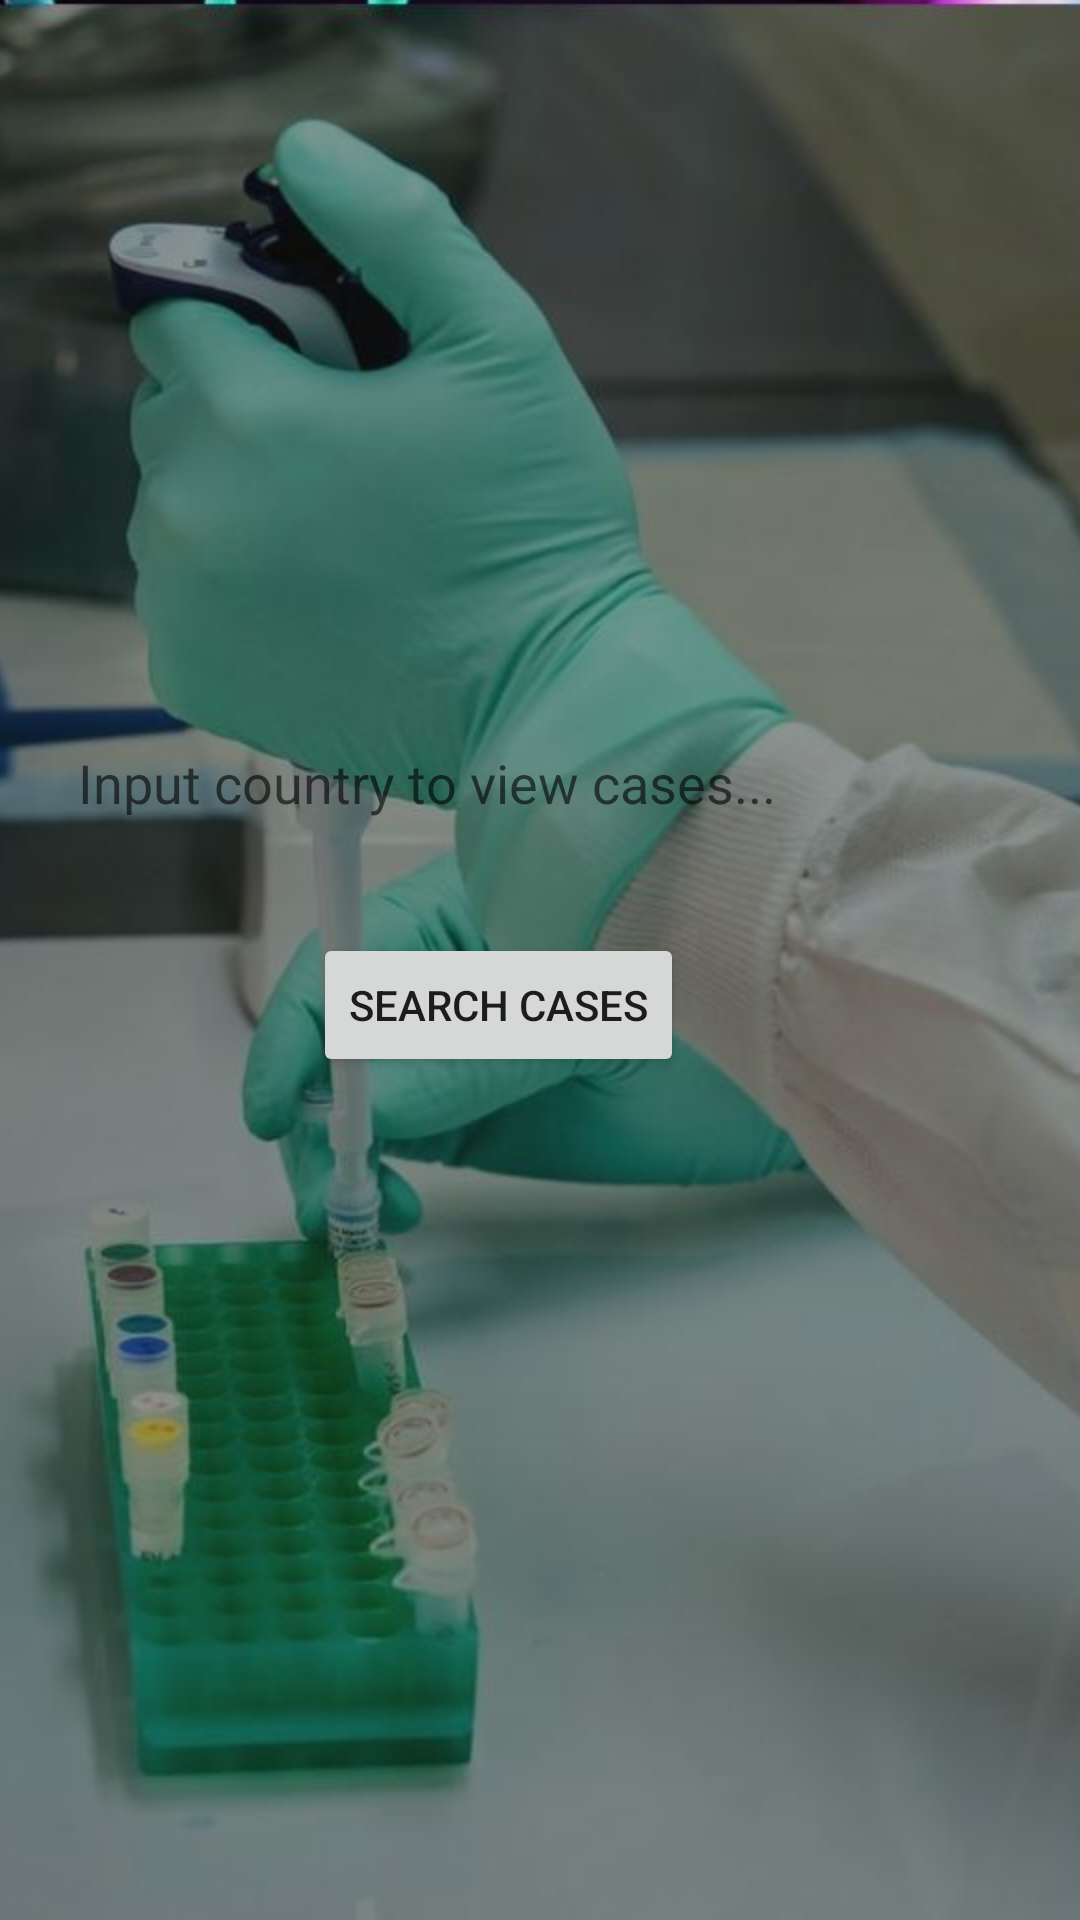

Produce the Android XML layout that renders to this screen, including the resource entries it uses.
<!-- AndroidManifest.xml: application theme Theme.CovidInformer -->
<!-- res/layout/activity_covid_search.xml -->
<?xml version="1.0" encoding="utf-8"?>
<RelativeLayout xmlns:android="http://schemas.android.com/apk/res/android"
    xmlns:app="http://schemas.android.com/apk/res-auto"
    xmlns:tools="http://schemas.android.com/tools"
    android:layout_width="match_parent"
    android:layout_height="match_parent"
    tools:context=".UI.CovidSearch">

    <ImageView
        android:layout_width="match_parent"
        android:layout_height="match_parent"
        android:scaleType="centerCrop"
        android:src="@drawable/coronavirus" />

    <Button
        android:id="@+id/button"
        android:layout_width="wrap_content"
        android:layout_height="wrap_content"
        android:layout_alignParentEnd="true"
        android:layout_alignParentBottom="true"
        android:layout_marginEnd="132dp"
        android:layout_marginBottom="281dp"
        android:text="@string/search_cases" />

    <EditText
        android:layout_width="253dp"
        android:layout_height="wrap_content"
        android:layout_above="@+id/button"
        android:layout_alignParentEnd="true"
        android:layout_marginEnd="81dp"
        android:layout_marginBottom="26dp"
        android:background="@drawable/white_with_border_radius"
        android:hint="@string/input_country_to_view_cases"
        android:minHeight="48dp" />


</RelativeLayout>
<!-- resources referenced by this layout -->
<resources>
  <!-- drawable coronavirus: jpg bitmap (drawable, 44190 bytes) -->
  <string name="input_country_to_view_cases">Input country to view cases...</string>
  <string name="search_cases">Search Cases</string>
  <style name="Theme.CovidInformer" parent="Theme.MaterialComponents.DayNight.DarkActionBar">
          
          <item name="colorPrimary">@color/purple_500</item>
          <item name="colorPrimaryVariant">@color/purple_700</item>
          <item name="colorOnPrimary">@color/white</item>
          
          <item name="colorSecondary">@color/teal_200</item>
          <item name="colorSecondaryVariant">@color/teal_700</item>
          <item name="colorOnSecondary">@color/black</item>
          
          <item name="android:statusBarColor" tools:targetApi="l">?attr/colorPrimaryVariant</item>
          
      </style>
  <color name="purple_500">#FF6200EE</color>
  <color name="purple_700">#FF3700B3</color>
  <color name="white">#FFFFFFFF</color>
  <color name="teal_200">#FF03DAC5</color>
  <color name="teal_700">#FF018786</color>
  <color name="black">#FF000000</color>
</resources>
